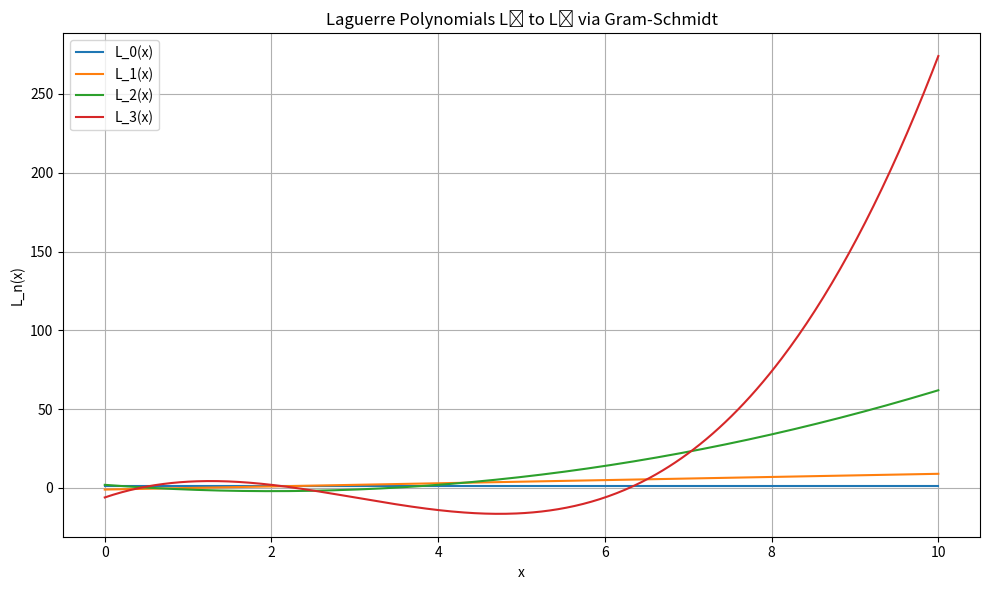

Source code (Python):
import numpy as np
import matplotlib.pyplot as plt
from scipy.integrate import quad
from numpy.polynomial.polynomial import Polynomial

# Weight function w(x) = e^(-x)
def w(x):
    return np.exp(-x)

# Weighted inner product: <f, g> = ∫₀^∞ f(x)g(x)e^(-x) dx
def inner_product(f, g):
    integrand = lambda x: f(x) * g(x) * w(x)
    result, _ = quad(integrand, 0, np.inf)
    return result

# Gram-Schmidt orthogonalization to generate Laguerre polynomials
def gram_schmidt_laguerre(n):
    phi = [Polynomial([0]*i + [1]) for i in range(n + 1)]  # 1, x, x^2, ..., x^n
    L = [] # orthogonal polynomials

    for i in range(n + 1):
        phi_i = phi[i]
        for j in range(i):
            L_j = L[j]
            num = inner_product(phi_i, L_j)
            den = inner_product(L_j, L_j)
            if den == 0:
                continue
            proj = (num / den) * L_j
            phi_i = phi_i - proj
        L.append(phi_i)

    return L

# Main block to generate and plot Laguerre polynomials
if __name__ == "__main__":
    degree = 3  # Generate up to L_3(x)
    laguerre_polys = gram_schmidt_laguerre(degree)

    # Print each polynomial
    print("Laguerre Polynomials (L₀ to L₃):")
    for i, L in enumerate(laguerre_polys):
        print(f"L_{i}(x) =", L)

    # Plotting
    x_vals = np.linspace(0, 10, 400)
    plt.figure(figsize=(10, 6))

    for i, L in enumerate(laguerre_polys):
        y_vals = L(x_vals)
        plt.plot(x_vals, y_vals, label=f"L_{i}(x)")

    plt.title("Laguerre Polynomials L₀ to L₃ via Gram-Schmidt")
    plt.xlabel("x")
    plt.ylabel("L_n(x)")
    plt.grid(True)
    plt.legend()
    plt.tight_layout()
    plt.show()
